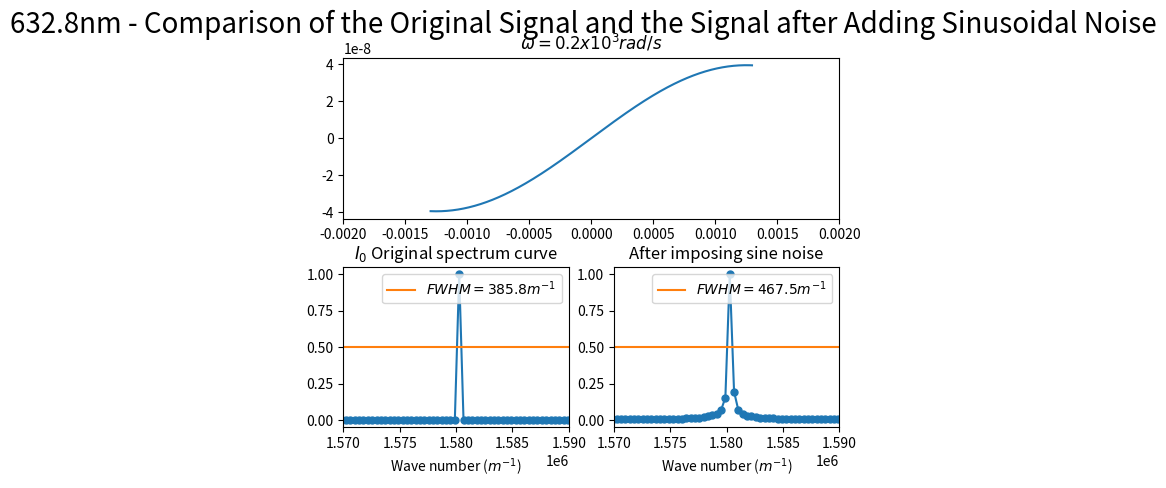
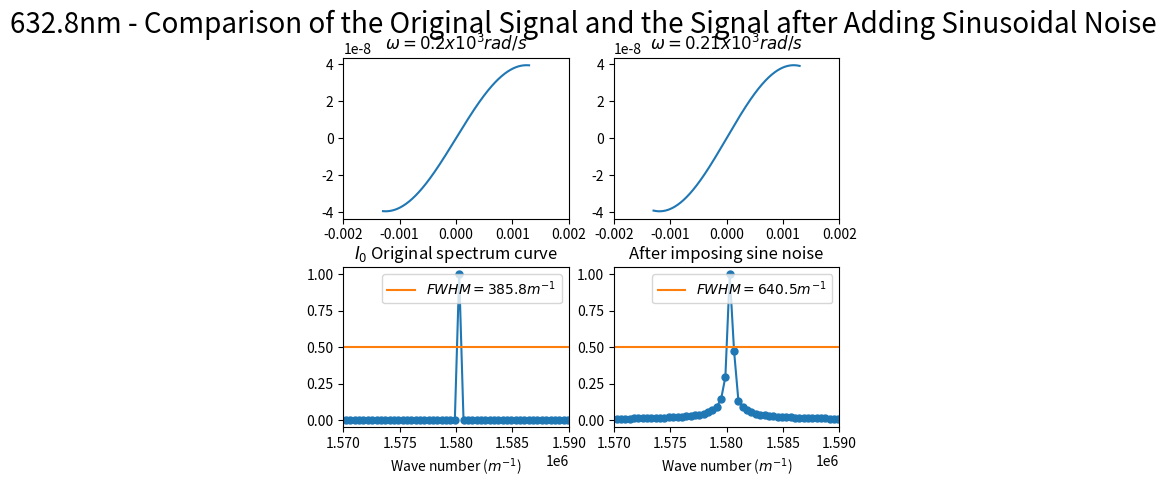
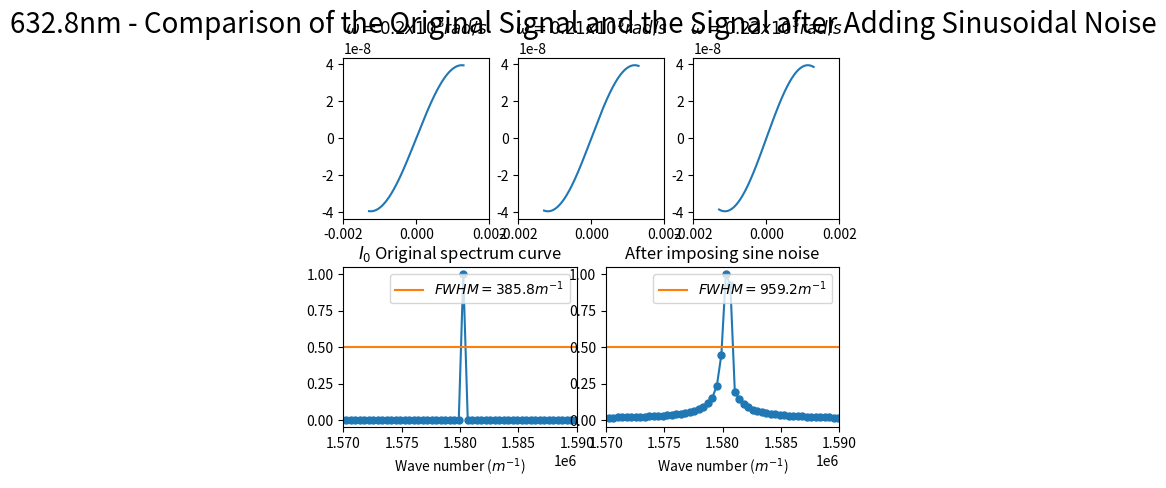
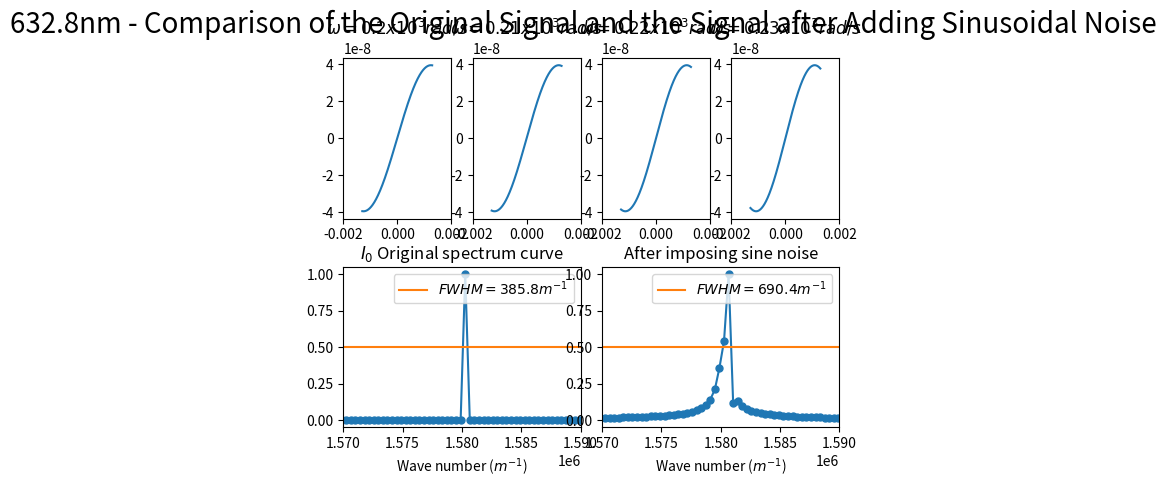
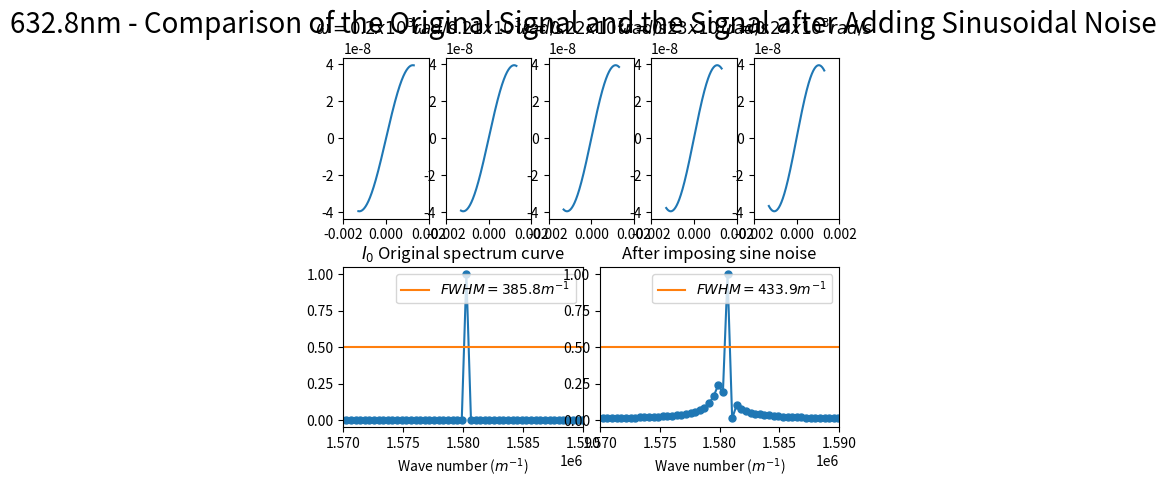
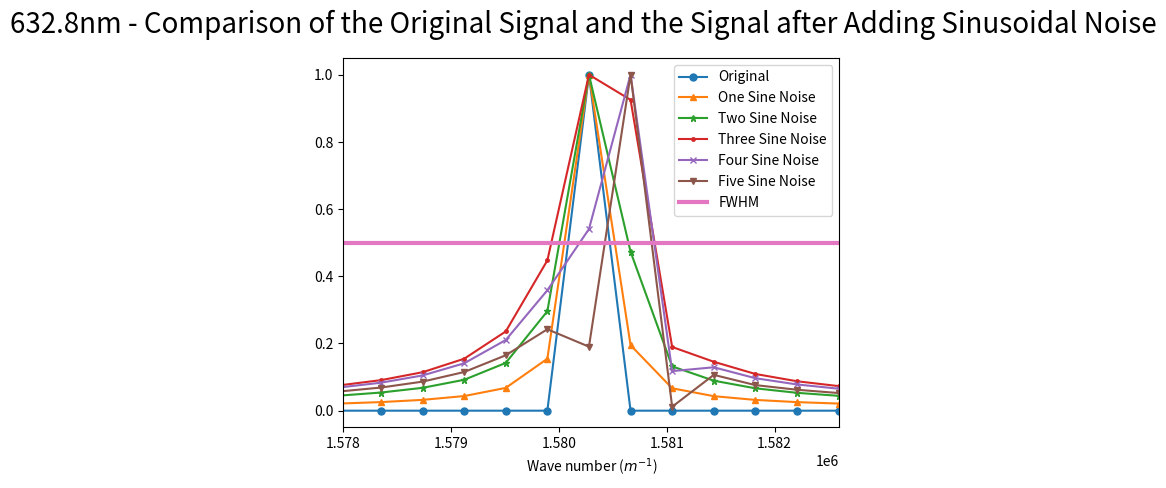

Write the Python code that produced these figures, in order.
import numpy as np
import matplotlib.pyplot as plt
from scipy.fftpack import fft
from pylab import *
import matplotlib.gridspec as gridspec

#################################################################################
# 本程序模拟有限扫描长度误差误差影响下的傅里叶变换光谱测量系统的光谱测量曲线
# 程序具体参数如下：
#   - 采样间隔选取 79.1nm
#   - 干涉图波长选取 632.8nm
#   - 干涉图采样点数选取 2^15（该点数下仿真图像最佳）
#   - 本实验只叠加一种噪声---正弦噪声
#       - 频率分别为0.2*10^3, 0.21*10^3, 0.22*10^3, 0.23*10^3, 0.24*10^3 rad/s
#   - 实验目的在于模拟不同周期的正弦噪声同时叠加后对信号的影响
#   - 分别叠加2种、3种与4种噪声
#################################################################################

def GetFFT(I0, Iw0, n0):
    Y0 = 2*abs(fft(I0,n0))
    Y0_max = max(Y0);
    Y0 = Y0/Y0_max
    Y0 = Y0[:int(n0/2)]

    Yw0 = 2*abs(fft(Iw0,n0))
    Yw0_max = max(Yw0);
    Yw0 = Yw0/Yw0_max
    Yw0 = Yw0[:int(n0/2)]
    return Y0, Yw0

# 波长为632.8nm
laimda0 = 632.8*10**(-9)
# 79.1nm的采样间隔 
i = 79.1*10**(-9)
# 中心点的采样频
sigma0 = 1/laimda0
p1 = (-1)*(2**14)*79.1*10**(-9)
# 2**n个点 
p2 = (2**14-1)*79.1*10**(-9)
# 无补零 
x0 = np.arange(p1, p2, i)
n0 = n1 = 2**(int(np.log2(len(x0)))+1)
print("n0 length = %d" %n0)

######################################################
#  此部分为叠加正弦噪声
######################################################
noise_sin1 = laimda0/16*np.sin(2*np.pi*(0.20*10**3)*x0)
noise_sin2 = laimda0/16*np.sin(2*np.pi*(0.21*10**3)*x0)
noise_sin3 = laimda0/16*np.sin(2*np.pi*(0.22*10**3)*x0)
noise_sin4 = laimda0/16*np.sin(2*np.pi*(0.23*10**3)*x0)
noise_sin5 = laimda0/16*np.sin(2*np.pi*(0.24*10**3)*x0)

I0 = np.cos(2*np.pi*sigma0*x0)

I_sin_all_1 = np.cos(2*np.pi*sigma0*(x0 + noise_sin1))
I_sin_all_2 = np.cos(2*np.pi*sigma0*(x0 + noise_sin1 + noise_sin2))
I_sin_all_3 = np.cos(2*np.pi*sigma0*(x0 + noise_sin1 + noise_sin2 + noise_sin3))
I_sin_all_4 = np.cos(2*np.pi*sigma0*(x0 + noise_sin1 + noise_sin2 + noise_sin3 + noise_sin4))
I_sin_all_5 = np.cos(2*np.pi*sigma0*(x0 + noise_sin1 + noise_sin2 + noise_sin3 + noise_sin4 + noise_sin5))

Y0, Y_sine_all_1 = GetFFT(I0, I_sin_all_1, n0)
Y0, Y_sine_all_2 = GetFFT(I0, I_sin_all_2, n0)
Y0, Y_sine_all_3 = GetFFT(I0, I_sin_all_3, n0)
Y0, Y_sine_all_4 = GetFFT(I0, I_sin_all_4, n0)
Y0, Y_sine_all_5 = GetFFT(I0, I_sin_all_5, n0)

# 设置频谱图的横坐标
fs_0 = 1/i*np.arange(n0/2)/n0

best_Y0_average_range = 0.5*np.ones((Y0.size, 1))

#########################################################
# 只叠加一种波
#########################################################
figure(1)
gs = gridspec.GridSpec(2, 4)
gs.update(wspace=0.5, hspace=0.3)

subplot(gs[0, :4])
sin1, = plt.plot(x0, noise_sin1)
plt.title("$\omega=0.2x10^3 rad/s$")
plt.xlim(-0.002, 0.002)

subplot(gs[1, 0:2])
plt.plot(fs_0, Y0, marker='o', ms=5)
FWHM_original, = plt.plot(fs_0,best_Y0_average_range)
plt.title("$I_0$ Original spectrum curve")
plt.legend(handles=[FWHM_original],labels=['$FWHM = 385.8 m^{-1}$'], loc='upper right')
plt.xlim(1.57*(10**6), 1.59*(10**6))
plt.xlabel('Wave number ($m^{-1}$)')

subplot(gs[1, 2:4])
plt.plot(fs_0, Y_sine_all_1, marker='o', ms=5)
FWHM_sine_1, = plt.plot(fs_0,best_Y0_average_range)
plt.title("After imposing sine noise")
plt.legend(handles=[FWHM_sine_1],labels=['$FWHM = 467.5 m^{-1}$'], loc='upper right')
plt.xlim(1.57*(10**6), 1.59*(10**6))
plt.xlabel('Wave number ($m^{-1}$)')

plt.suptitle("632.8nm - Comparison of the Original Signal and the Signal after Adding Sinusoidal Noise", fontsize = 20)

#########################################################
# 同时叠加两种波
#########################################################
figure(2)
gs = gridspec.GridSpec(2, 4)
gs.update(wspace=0.5, hspace=0.3)

subplot(gs[0, :2])
sin1, = plt.plot(x0, noise_sin1)
plt.title("$\omega=0.2x10^3 rad/s$")
plt.xlim(-0.002, 0.002)

subplot(gs[0, 2:4])
sin2, = plt.plot(x0, noise_sin2)
plt.title("$\omega=0.21x10^3 rad/s$")
plt.xlim(-0.002, 0.002)

subplot(gs[1, 0:2])
plt.plot(fs_0, Y0, marker='o', ms=5)
FWHM_original, = plt.plot(fs_0,best_Y0_average_range)
plt.title("$I_0$ Original spectrum curve")
plt.legend(handles=[FWHM_original],labels=['$FWHM = 385.8 m^{-1}$'], loc='upper right')
plt.xlim(1.57*(10**6), 1.59*(10**6))
plt.xlabel('Wave number ($m^{-1}$)')

subplot(gs[1, 2:4])
plt.plot(fs_0, Y_sine_all_2, marker='o', ms=5)
FWHM_sine_2, = plt.plot(fs_0,best_Y0_average_range)
plt.title("After imposing sine noise")
plt.legend(handles=[FWHM_sine_2],labels=['$FWHM = 640.5 m^{-1}$'], loc='upper right')
plt.xlim(1.57*(10**6), 1.59*(10**6))
plt.xlabel('Wave number ($m^{-1}$)')

plt.suptitle("632.8nm - Comparison of the Original Signal and the Signal after Adding Sinusoidal Noise", fontsize = 20)

#########################################################
# 同时叠加三种波
#########################################################
figure(3)
gs = gridspec.GridSpec(2, 6)
gs.update(wspace=0.5, hspace=0.3)

subplot(gs[0, :2])
sin1, = plt.plot(x0, noise_sin1)
plt.title("$\omega=0.2x10^3 rad/s$")
plt.xlim(-0.002, 0.002)

subplot(gs[0, 2:4])
sin2, = plt.plot(x0, noise_sin2)
plt.title("$\omega=0.21x10^3 rad/s$")
plt.xlim(-0.002, 0.002)

subplot(gs[0, 4:6])
sin3, = plt.plot(x0, noise_sin3)
plt.title("$\omega=0.22x10^3 rad/s$")
plt.xlim(-0.002, 0.002)

subplot(gs[1, 0:3])
plt.plot(fs_0, Y0, marker='o', ms=5)
FWHM_original, = plt.plot(fs_0,best_Y0_average_range)
plt.title("$I_0$ Original spectrum curve")
plt.legend(handles=[FWHM_original],labels=['$FWHM = 385.8 m^{-1}$'], loc='upper right')
plt.xlim(1.57*(10**6), 1.59*(10**6))
plt.xlabel('Wave number ($m^{-1}$)')

subplot(gs[1, 3:6])
plt.plot(fs_0, Y_sine_all_3, marker='o', ms=5)
FWHM_sine_3, = plt.plot(fs_0,best_Y0_average_range)
plt.title("After imposing sine noise")
plt.legend(handles=[FWHM_sine_3],labels=['$FWHM = 959.2 m^{-1}$'], loc='upper right')
plt.xlim(1.57*(10**6), 1.59*(10**6))
plt.xlabel('Wave number ($m^{-1}$)')

plt.suptitle("632.8nm - Comparison of the Original Signal and the Signal after Adding Sinusoidal Noise", fontsize = 20)


#########################################################
# 同时叠加四种波
#########################################################
figure(4)
gs = gridspec.GridSpec(2, 8)
gs.update(wspace=0.5, hspace=0.3)

subplot(gs[0, :2])
sin1, = plt.plot(x0, noise_sin1)
plt.title("$\omega=0.2x10^3 rad/s$")
plt.xlim(-0.002, 0.002)

subplot(gs[0, 2:4])
sin2, = plt.plot(x0, noise_sin2)
plt.title("$\omega=0.21x10^3 rad/s$")
plt.xlim(-0.002, 0.002)

subplot(gs[0, 4:6])
sin3, = plt.plot(x0, noise_sin3)
plt.title("$\omega=0.22x10^3 rad/s$")
plt.xlim(-0.002, 0.002)

subplot(gs[0, 6:8])
sin4, = plt.plot(x0, noise_sin4)
plt.title("$\omega=0.23x10^3 rad/s$")
plt.xlim(-0.002, 0.002)

subplot(gs[1, 0:4])
plt.plot(fs_0, Y0, marker='o', ms=5)
FWHM_original, = plt.plot(fs_0,best_Y0_average_range)
plt.title("$I_0$ Original spectrum curve")
plt.legend(handles=[FWHM_original],labels=['$FWHM = 385.8 m^{-1}$'], loc='upper right')
plt.xlim(1.57*(10**6), 1.59*(10**6))
plt.xlabel('Wave number ($m^{-1}$)')

subplot(gs[1, 4:8])
plt.plot(fs_0, Y_sine_all_4, marker='o', ms=5)
FWHM_sine_4, = plt.plot(fs_0,best_Y0_average_range)
plt.title("After imposing sine noise")
plt.legend(handles=[FWHM_sine_4],labels=['$FWHM = 690.4 m^{-1}$'], loc='upper right')
plt.xlim(1.57*(10**6), 1.59*(10**6))
plt.xlabel('Wave number ($m^{-1}$)')

plt.suptitle("632.8nm - Comparison of the Original Signal and the Signal after Adding Sinusoidal Noise", fontsize = 20)

#########################################################
# 同时叠加五种波
#########################################################
figure(5)
gs = gridspec.GridSpec(2, 10)
gs.update(wspace=0.5, hspace=0.3)

subplot(gs[0, :2])
sin1, = plt.plot(x0, noise_sin1)
plt.title("$\omega=0.2x10^3 rad/s$")
plt.xlim(-0.002, 0.002)

subplot(gs[0, 2:4])
sin2, = plt.plot(x0, noise_sin2)
plt.title("$\omega=0.21x10^3 rad/s$")
plt.xlim(-0.002, 0.002)

subplot(gs[0, 4:6])
sin3, = plt.plot(x0, noise_sin3)
plt.title("$\omega=0.22x10^3 rad/s$")
plt.xlim(-0.002, 0.002)

subplot(gs[0, 6:8])
sin4, = plt.plot(x0, noise_sin4)
plt.title("$\omega=0.23x10^3 rad/s$")
plt.xlim(-0.002, 0.002)

subplot(gs[0, 8:10])
sin4, = plt.plot(x0, noise_sin5)
plt.title("$\omega=0.24x10^3 rad/s$")
plt.xlim(-0.002, 0.002)

subplot(gs[1, 0:5])
plt.plot(fs_0, Y0, marker='o', ms=5)
FWHM_original, = plt.plot(fs_0,best_Y0_average_range)
plt.title("$I_0$ Original spectrum curve")
plt.legend(handles=[FWHM_original],labels=['$FWHM = 385.8 m^{-1}$'], loc='upper right')
plt.xlim(1.57*(10**6), 1.59*(10**6))
plt.xlabel('Wave number ($m^{-1}$)')

subplot(gs[1, 5:10])
plt.plot(fs_0, Y_sine_all_5, marker='o', ms=5)
FWHM_sine_5, = plt.plot(fs_0,best_Y0_average_range)
plt.title("After imposing sine noise")
plt.legend(handles=[FWHM_sine_5],labels=['$FWHM = 433.9 m^{-1}$'], loc='upper right')
plt.xlim(1.57*(10**6), 1.59*(10**6))
plt.xlabel('Wave number ($m^{-1}$)')

plt.suptitle("632.8nm - Comparison of the Original Signal and the Signal after Adding Sinusoidal Noise", fontsize = 20)

####################################################################################
# 将所有波形放在一起
####################################################################################
figure(6)
pic, = plt.plot(fs_0, Y0, marker='o', ms=5)
pic1, = plt.plot(fs_0, Y_sine_all_1, marker='^', ms=5)
pic2, = plt.plot(fs_0, Y_sine_all_2, marker='*', ms=5)
pic3, = plt.plot(fs_0, Y_sine_all_3, marker='.', ms=5)
pic4, = plt.plot(fs_0, Y_sine_all_4, marker='x', ms=5)
pic5, = plt.plot(fs_0, Y_sine_all_5, marker='v', ms=5)
FWHM_sine_6, = plt.plot(fs_0,best_Y0_average_range, linewidth=3)
plt.legend(handles=[pic, pic1, pic2, pic3, pic4, pic5, FWHM_sine_6],labels=['Original', 'One Sine Noise', 'Two Sine Noise', 'Three Sine Noise', 'Four Sine Noise', 'Five Sine Noise', 'FWHM'], loc='upper right')
plt.xlim(1.578*(10**6), 1.5826*(10**6))
plt.xlabel('Wave number ($m^{-1}$)')
plt.suptitle("632.8nm - Comparison of the Original Signal and the Signal after Adding Sinusoidal Noise", fontsize = 20)

plt.show()
